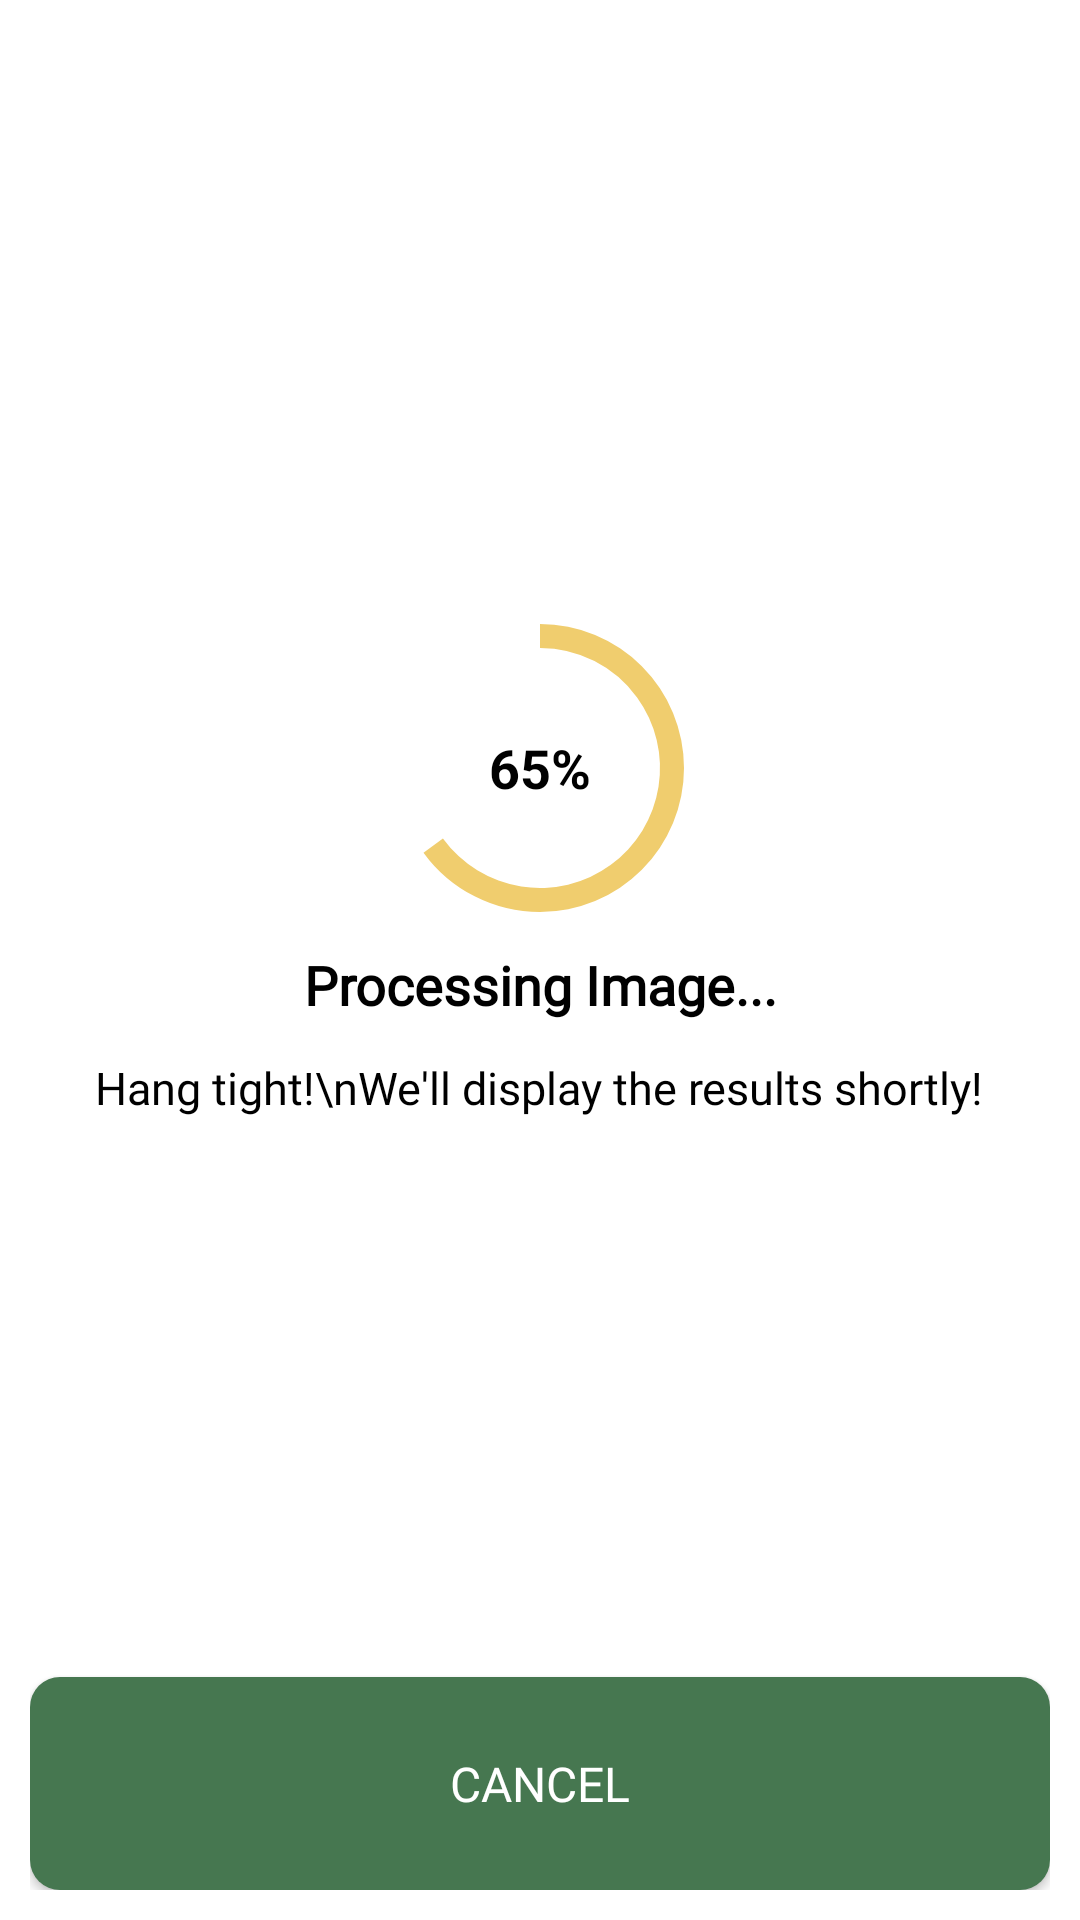

The Android layout XML behind this screen, and the referenced resources:
<!-- AndroidManifest.xml: application theme Theme.SortItJSON -->
<!-- res/layout/fragment_loading.xml -->
<?xml version="1.0" encoding="utf-8"?>
<LinearLayout xmlns:android="http://schemas.android.com/apk/res/android"
    android:layout_width="match_parent"
    android:layout_height="match_parent"
    android:orientation="vertical"
    android:gravity="center"
    android:background="#FFFFFF"
    android:padding="10dp">

    
    <LinearLayout
        android:layout_width="match_parent"
        android:layout_height="0dp"
        android:layout_weight="1"
        android:orientation="vertical"
        android:gravity="center">

        
        <FrameLayout
            android:layout_width="120dp"
            android:layout_height="120dp"
            android:layout_gravity="center">

            <ProgressBar
                android:id="@+id/progressBarCircular"
                style="?android:attr/progressBarStyleHorizontal"
                android:layout_width="match_parent"
                android:layout_height="match_parent"
                android:indeterminate="false"
                android:max="100"
                android:progress="65"
                android:progressDrawable="@drawable/circular_progress_drawable"/>

            <TextView
                android:id="@+id/progressText"
                android:layout_width="match_parent"
                android:layout_height="match_parent"
                android:gravity="center"
                android:text="65%"
                android:textSize="18sp"
                android:textStyle="bold"
                android:textColor="#000000"/>

        </FrameLayout>

        
        <TextView
            android:id="@+id/loadingTitle"
            android:layout_width="wrap_content"
            android:layout_height="wrap_content"
            android:text="Processing Image..."
            android:textStyle="bold"
            android:textSize="18sp"
            android:textColor="#000000"
            android:gravity="center"
            android:fontFamily="@font/montserrat_bold"
            android:layout_marginBottom="12dp" />

        
        <TextView
            android:id="@+id/loadingSubtitle"
            android:layout_width="wrap_content"
            android:layout_height="wrap_content"
            android:text="Hang tight!\nWe'll display the results shortly!"
            android:textSize="15sp"
            android:textColor="#000000"
            android:gravity="center"
            android:fontFamily="@font/montserrat_regular" />

    </LinearLayout>

    
    <Button
        android:id="@+id/CancelButon"
        android:layout_width="340dp"
        android:layout_height="71dp"
        android:background="@drawable/result_button"
        android:text="Cancel"
        android:fontFamily="@font/montserrat_regular"
        android:textSize="16sp"
        android:textColor="#FFFFFF"/>

</LinearLayout>
<!-- resources referenced by this layout -->
<resources>
  <!-- drawable circular_progress_drawable (drawable) -->
  <layer-list xmlns:android="http://schemas.android.com/apk/res/android">
  
      
      <item>
          <shape android:shape="oval">
              <stroke
                  android:width="8dp"
                  android:color="#FFFFFF"/>
          </shape>
      </item>
  
      
      <item>
          <rotate
              android:fromDegrees="270"
              android:toDegrees="270">
  
              <shape android:shape="ring"
                  android:useLevel="true"
                  android:thickness="8dp">
  
                  <solid android:color="#F0CD6E"/>
              </shape>
          </rotate>
      </item>
  
  </layer-list>
  <!-- drawable result_button (drawable) -->
  <shape xmlns:android="http://schemas.android.com/apk/res/android"
      android:shape="rectangle">
  
      
      <solid android:color="#467750"/>
  
      
      <corners android:radius="10dp"/>
  
  </shape>
  <style name="Theme.SortItJSON" parent="Base.Theme.SortItJSON" />
  <style name="Base.Theme.SortItJSON" parent="Theme.Material3.DayNight.NoActionBar">
          
          <item name="colorPrimary">@color/darkgreen</item>
      </style>
  <color name="darkgreen">#467750</color>
</resources>
